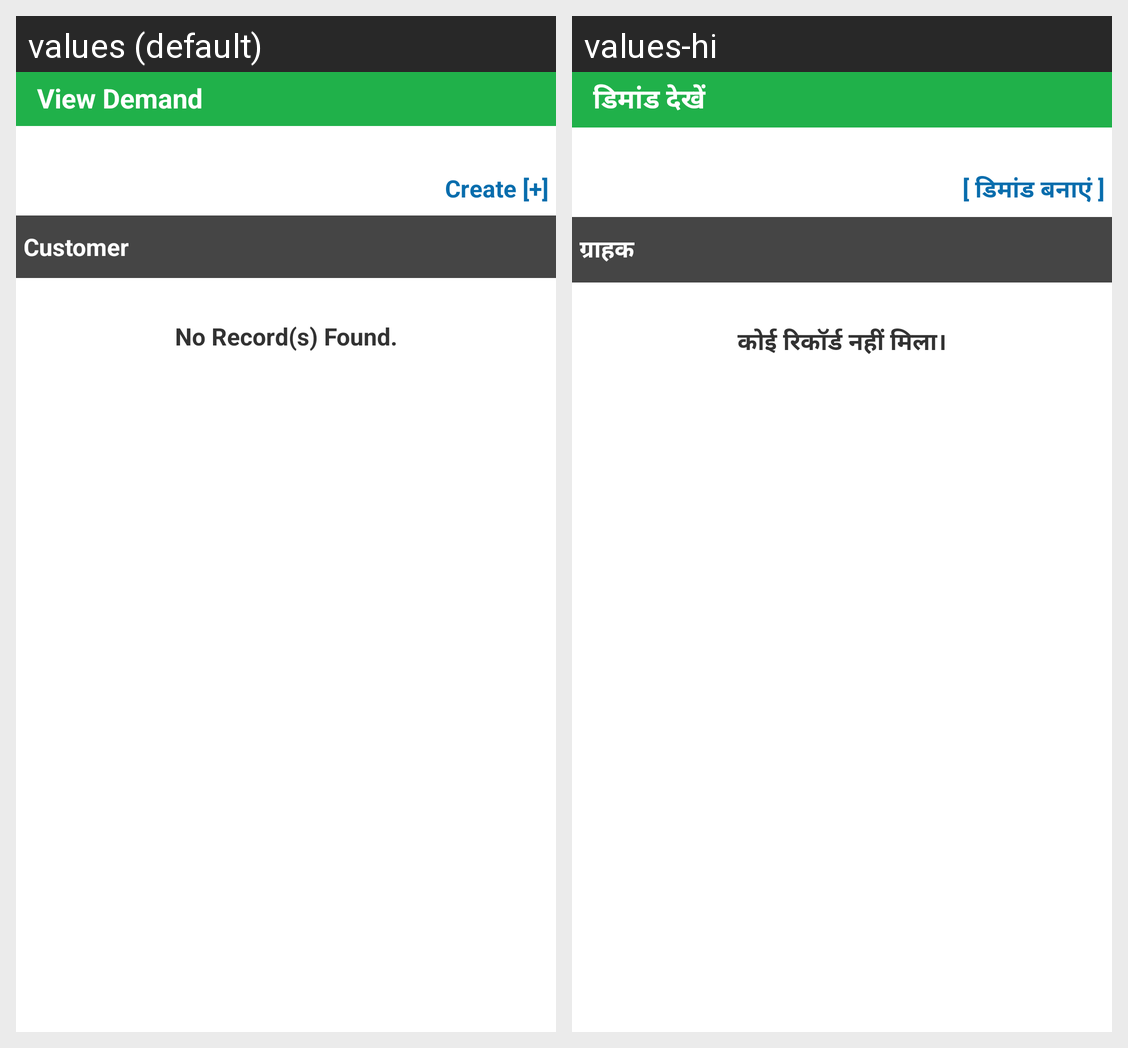

The Android screen above is rendered under two locales of the same app. Produce the string resources it draws, with the default and per-locale values.
Android screen res/layout/activity_demand_view_summary.xml rendered under 2 locales, left to right: values (default), values-hi. Device: Nexus 5 (rendered at 1080×1920; each locale shown at half size, 540×960, under a caption strip naming it); theme AppTheme.
Strings drawn on this screen, with the default value and each locale's value (text and hints the layout hard-codes, and strings that could not be matched under every locale, appear in the picture but are not listed):

view_demand
  values: View Demand
  values-hi: डिमांड देखें

CreateDemand
  values: Create [+]
  values-hi: [ डिमांड बनाएं ]

Customer
  values: Customer
  values-hi: ग्राहक

norecord
  values: No Record(s) Found.
  values-hi: कोई रिकॉर्ड नहीं मिला।
